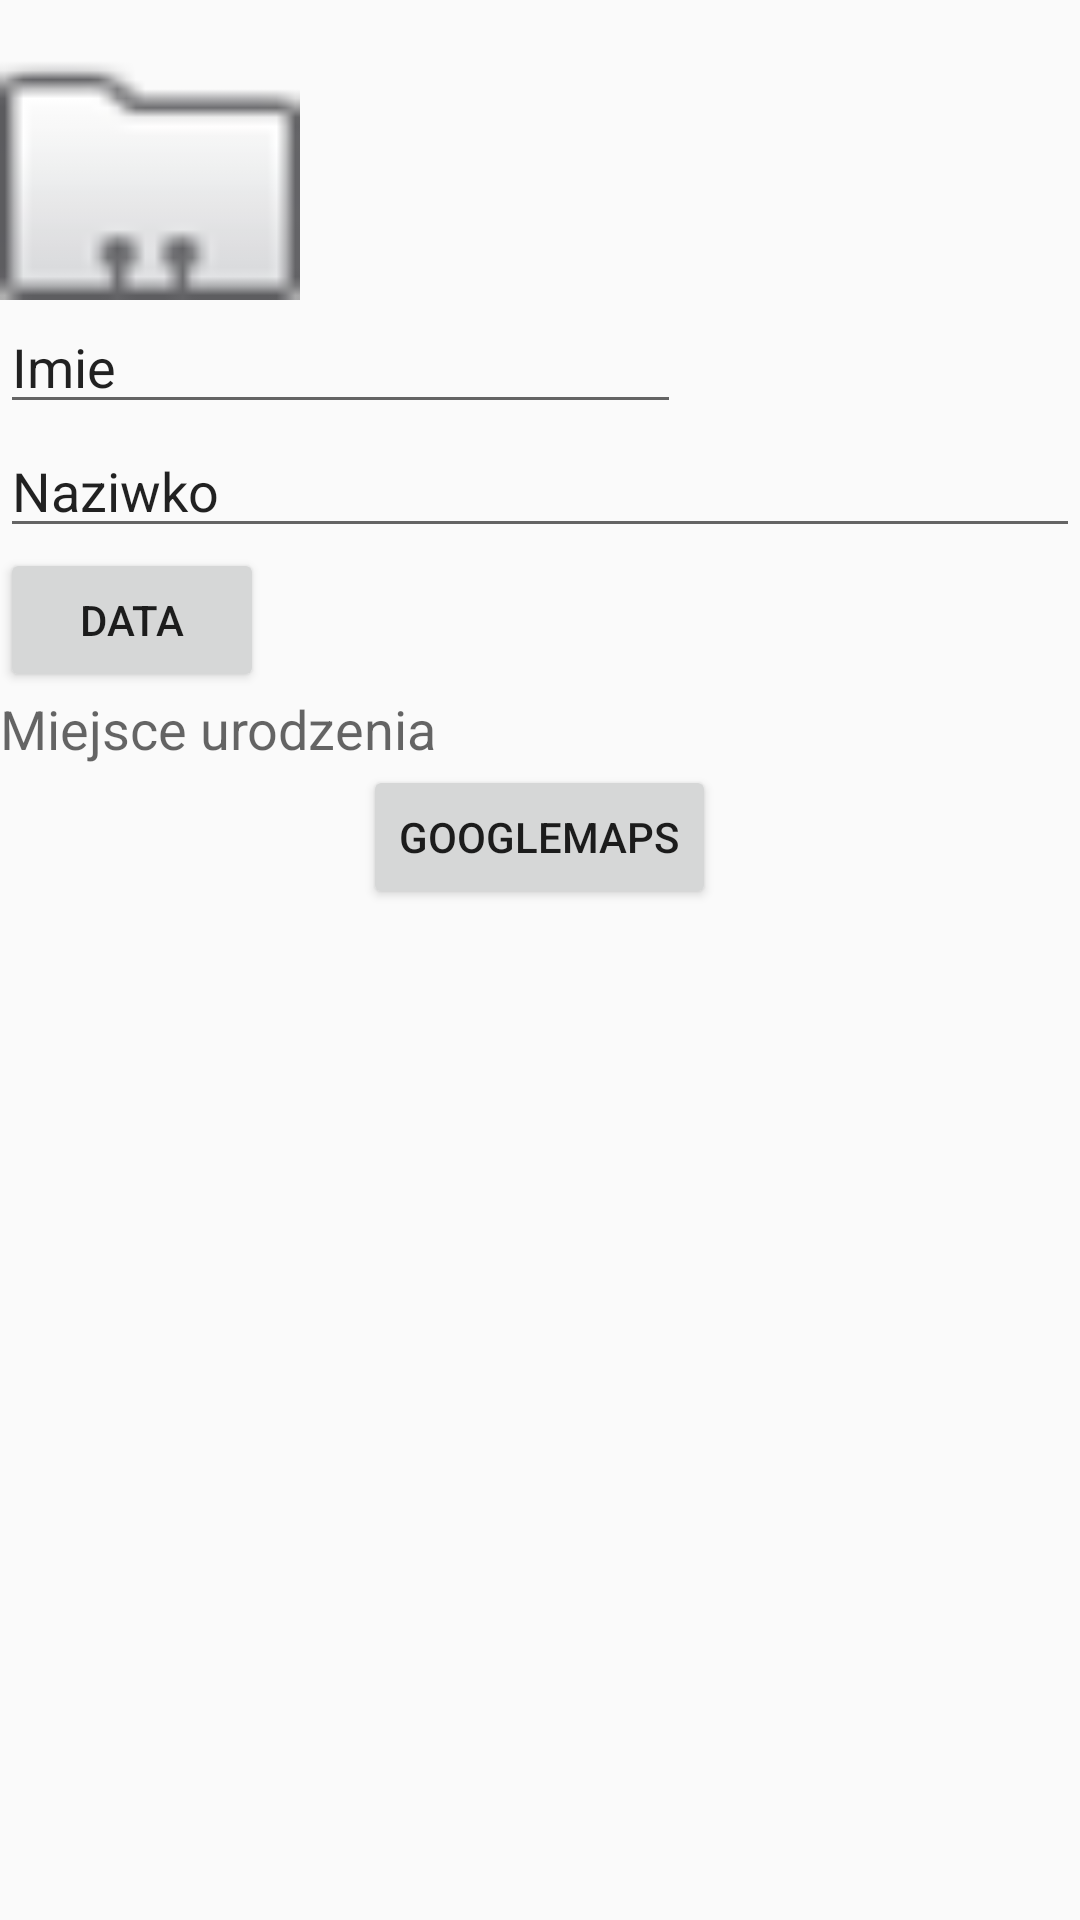

Reconstruct the res/layout file that produces this screen, plus the resources it refers to.
<!-- AndroidManifest.xml: application theme AppTheme -->
<!-- res/layout/fragment_daneosobowe.xml -->
<?xml version="1.0" encoding="utf-8"?>
<LinearLayout xmlns:android="http://schemas.android.com/apk/res/android"
    android:orientation="vertical" android:layout_width="match_parent"
    android:layout_height="match_parent">

    <ImageView
        android:layout_width="wrap_content"
        android:layout_height="wrap_content"
        android:id="@+id/imageView2"
        android:minWidth="100dp"
        android:minHeight="100dp"
        android:src="@android:drawable/sym_contact_card" />

    <EditText
        android:layout_width="227dp"
        android:layout_height="wrap_content"
        android:id="@+id/editText"
        android:text="Imie" />

    <EditText
        android:layout_width="match_parent"
        android:layout_height="wrap_content"
        android:id="@+id/editText2"
        android:layout_gravity="center_horizontal"
        android:text="Naziwko" />

    <Button
        android:layout_width="wrap_content"
        android:layout_height="wrap_content"
        android:text="Data"
        android:id="@+id/button3" />

    <TextView
        android:layout_width="wrap_content"
        android:layout_height="wrap_content"
        android:textAppearance="?android:attr/textAppearanceMedium"
        android:text="Miejsce urodzenia"
        android:id="@+id/textView2" />

    <Button
        style="?android:attr/buttonStyleSmall"
        android:layout_width="wrap_content"
        android:layout_height="wrap_content"
        android:text="Googlemaps"
        android:id="@+id/button4"
        android:layout_gravity="center_horizontal" />

</LinearLayout>
<!-- resources referenced by this layout -->
<resources>
  <style name="AppTheme" parent="Theme.AppCompat.Light.DarkActionBar">
          
          <item name="colorPrimary">@color/colorPrimary</item>
          <item name="colorPrimaryDark">@color/colorPrimaryDark</item>
          <item name="colorAccent">@color/colorAccent</item>
      </style>
  <!-- not gathered from this repository: default colours our renderer supplied (Android Studio template values) -->
  <color name="colorPrimary">#FF6200EE</color>
  <color name="colorPrimaryDark">#FF3700B3</color>
  <color name="colorAccent">#FF03DAC5</color>
</resources>
